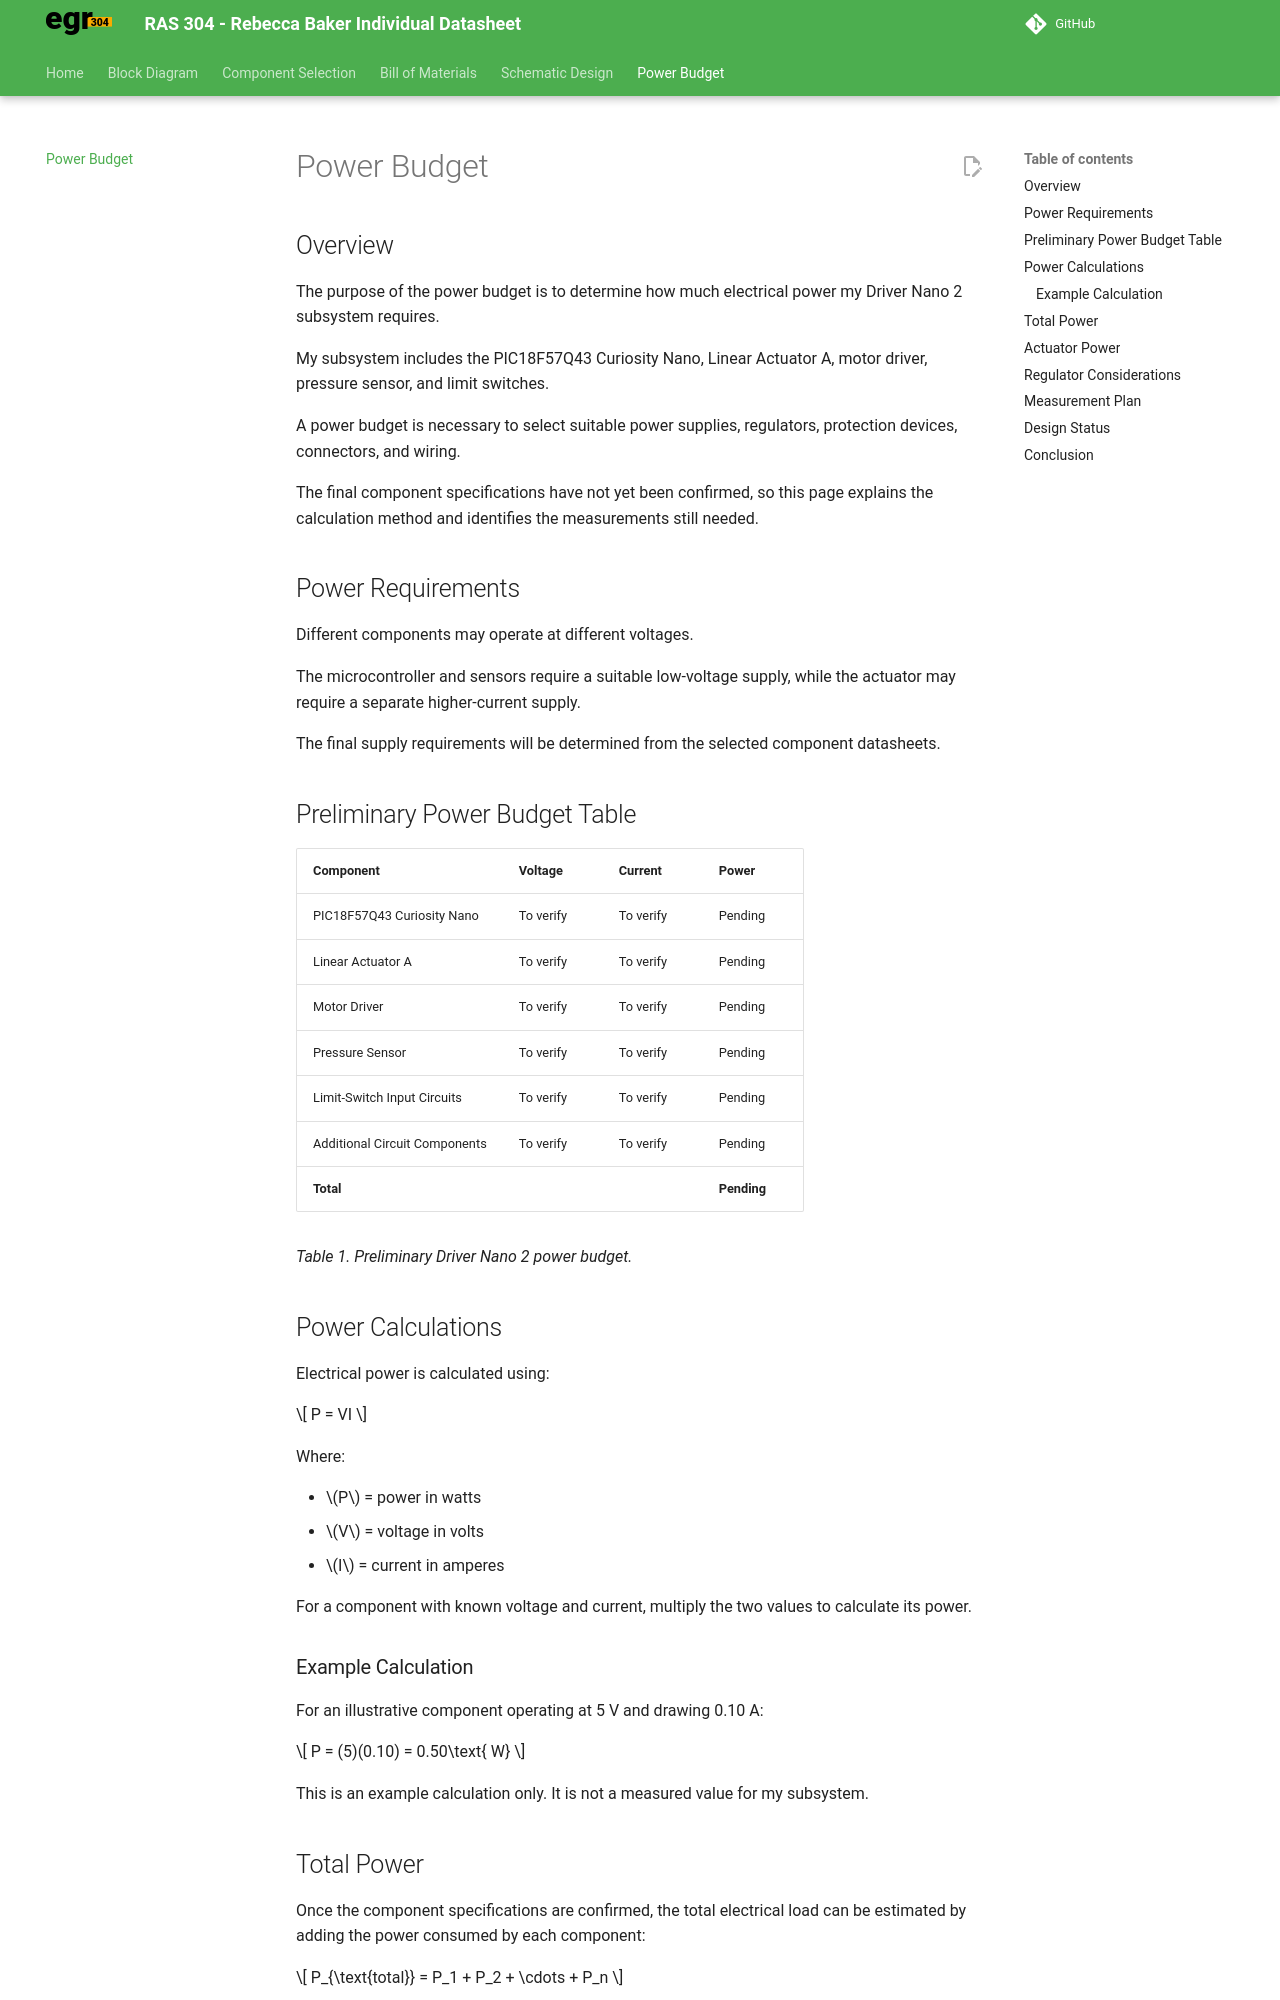

repository: rab2254-art/rbaker54_RAS304_F26 · page: 05-Power-Budget/Power-Budget/index.html · generator: mkdocs


# Power Budget

## Overview

The purpose of the power budget is to determine how much electrical power my Driver Nano 2 subsystem requires.

My subsystem includes the PIC18F57Q43 Curiosity Nano, Linear Actuator A, motor driver, pressure sensor, and limit switches.

A power budget is necessary to select suitable power supplies, regulators, protection devices, connectors, and wiring.

The final component specifications have not yet been confirmed, so this page explains the calculation method and identifies the measurements still needed.

## Power Requirements

Different components may operate at different voltages.

The microcontroller and sensors require a suitable low-voltage supply, while the actuator may require a separate higher-current supply.

The final supply requirements will be determined from the selected component datasheets.

## Preliminary Power Budget Table

| Component | Voltage | Current | Power |
|---|---|---|---|
| PIC18F57Q43 Curiosity Nano | To verify | To verify | Pending |
| Linear Actuator A | To verify | To verify | Pending |
| Motor Driver | To verify | To verify | Pending |
| Pressure Sensor | To verify | To verify | Pending |
| Limit-Switch Input Circuits | To verify | To verify | Pending |
| Additional Circuit Components | To verify | To verify | Pending |
| **Total** | | | **Pending** |

*Table 1. Preliminary Driver Nano 2 power budget.*

## Power Calculations

Electrical power is calculated using:

\[
P = VI
\]

Where:

- \(P\) = power in watts
- \(V\) = voltage in volts
- \(I\) = current in amperes

For a component with known voltage and current, multiply the two values to calculate its power.

### Example Calculation

For an illustrative component operating at 5 V and drawing 0.10 A:

\[
P = (5)(0.10) = 0.50\text{ W}
\]

This is an example calculation only. It is not a measured value for my subsystem.
